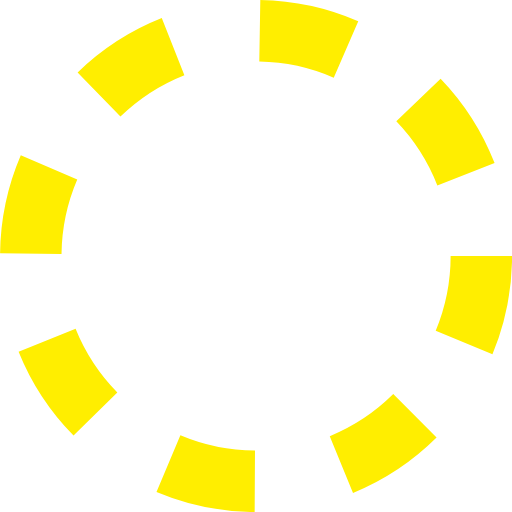
t = 0.00 s
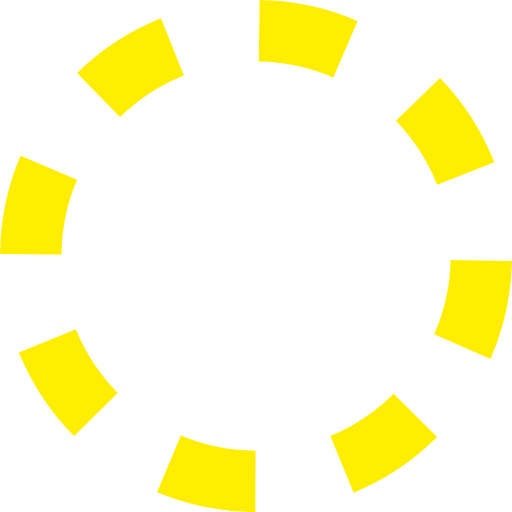
t = 0.25 s
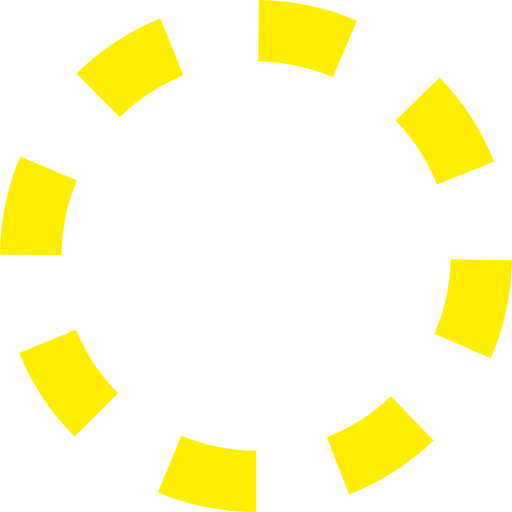
t = 0.50 s
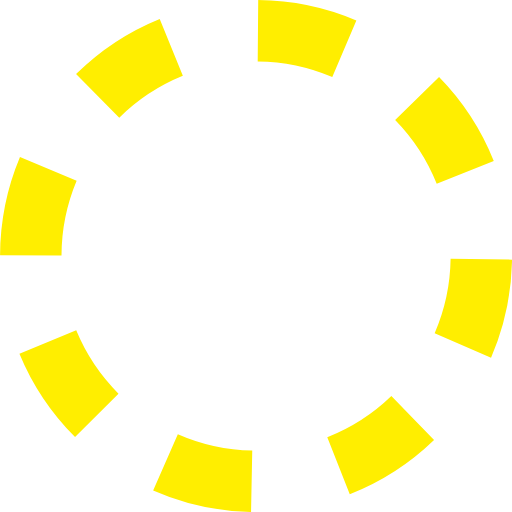
t = 0.75 s

The animated SVG that drew these frames (rendered in a browser with its animation timeline set to each time). Animation: 1 SMIL element (animateTransform=1); one cycle of 1.00 s, repeats indefinitely.

<svg viewBox="69.6 77.2 250 250" xmlns="http://www.w3.org/2000/svg">
    <g transform="translate(-13.7 -6.1) scale(.83333)">
        <circle
            style="fill:#d8d8d8;stroke:#fe0;fill-opacity:0;stroke-width:36px;transform-box:fill-box;transform-origin:50% 50%;stroke-dasharray:52"
            cx="250" cy="250" fill="none" r="132">
            <animateTransform type="rotate" additive="sum" attributeName="transform" values="0;180" dur="1s"
                fill="freeze" keyTimes="0; 1" repeatCount="indefinite" />
        </circle>
    </g>
</svg>
